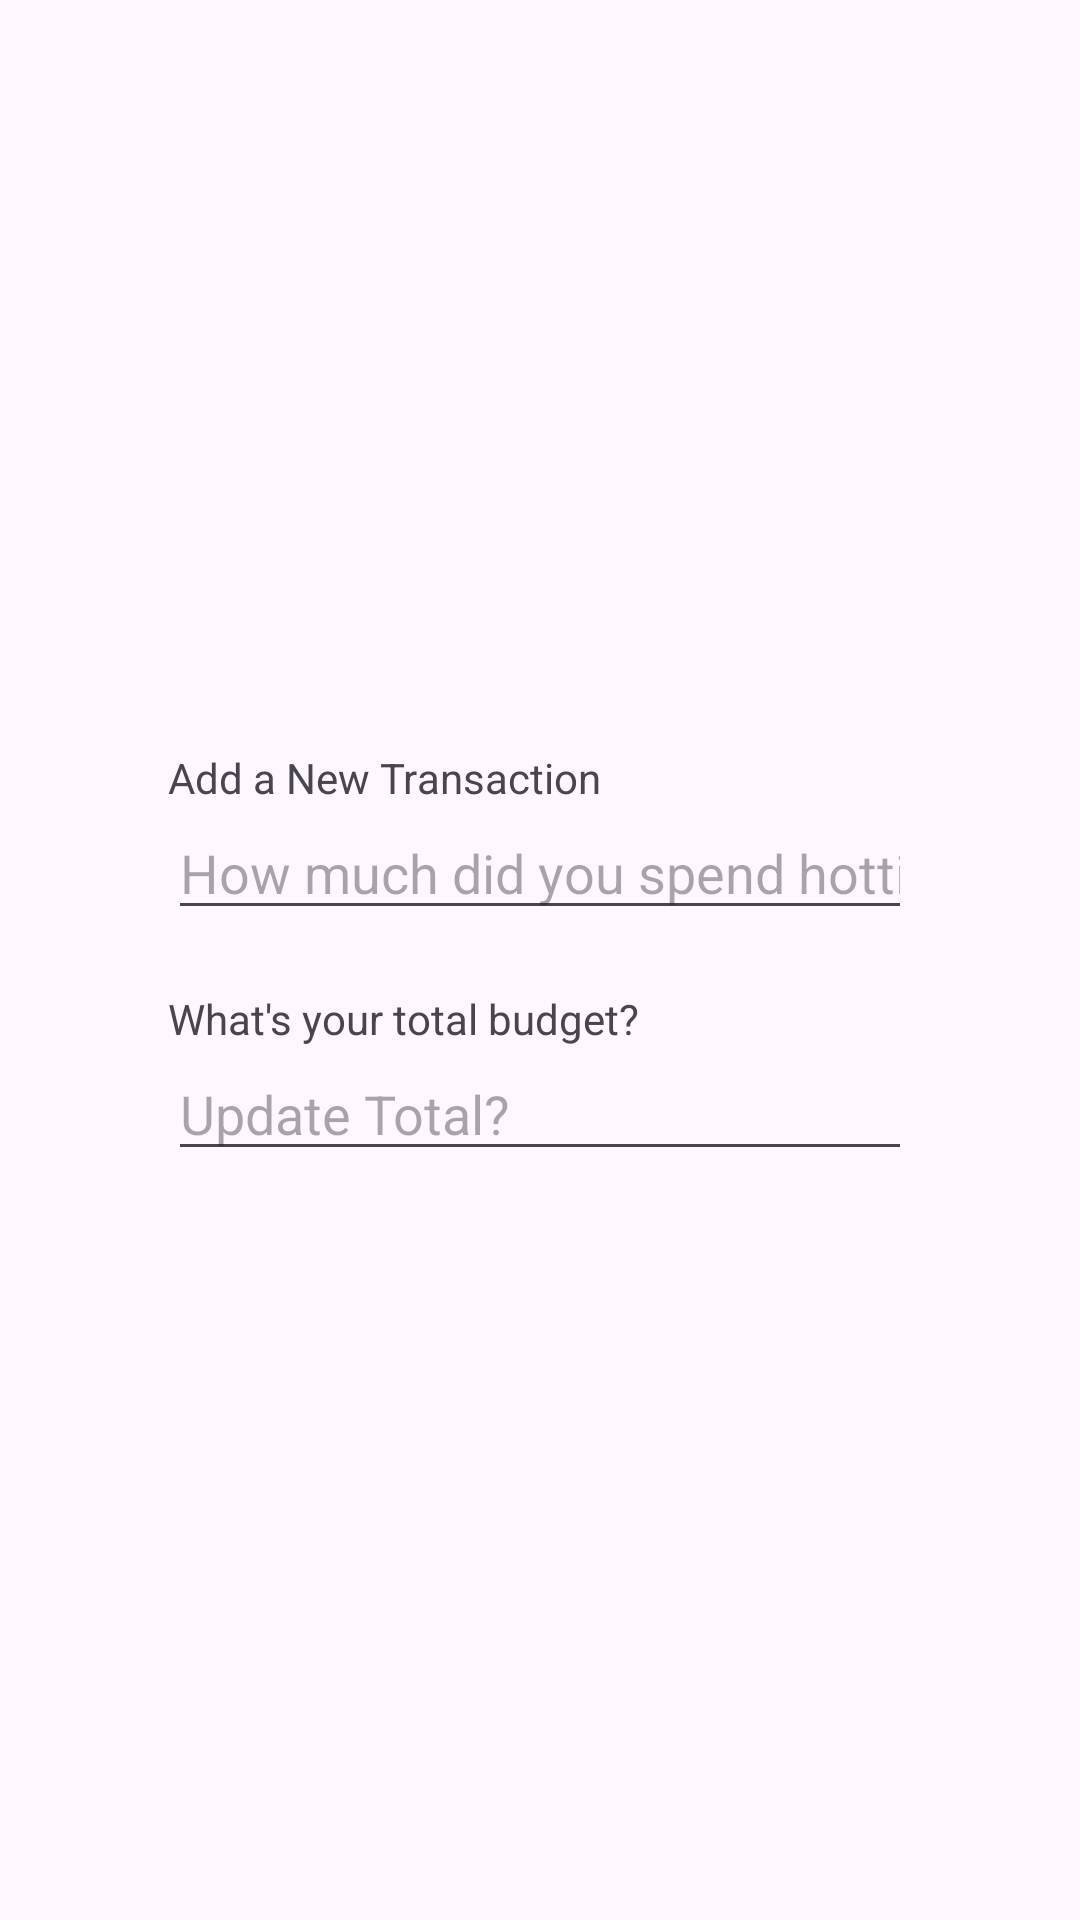

Produce the Android XML layout that renders to this screen, including the resource entries it uses.
<!-- AndroidManifest.xml: application theme Theme.BudgetBuddy3 -->
<!-- res/layout/modal_layout.xml -->
<RelativeLayout xmlns:android="http://schemas.android.com/apk/res/android"
    android:layout_width="match_parent"
    android:layout_height="wrap_content"
    android:padding="16dp">

    <LinearLayout
        android:layout_width="match_parent"
        android:layout_height="wrap_content"
        android:layout_centerInParent="true"
        android:orientation="vertical"
        android:padding="40dp">
        <TextView
            android:layout_width="wrap_content"
            android:layout_height="wrap_content"
            android:text="Add a New Transaction" />
        <EditText
            android:id="@+id/spent"
            android:layout_width="match_parent"
            android:layout_height="wrap_content"
            android:hint="How much did you spend hottie?"
            android:layout_marginBottom="20dp"
            android:inputType="numberDecimal"/>
        <TextView
            android:layout_width="wrap_content"
            android:layout_height="wrap_content"
            android:text="What's your total budget?" />
        <EditText
            android:id="@+id/total"
            android:layout_width="match_parent"
            android:layout_height="wrap_content"
            android:hint="Update Total?"
            android:inputType="numberDecimal"/>
    </LinearLayout>

</RelativeLayout>
<!-- resources referenced by this layout -->
<resources>
  <style name="Theme.BudgetBuddy3" parent="Theme.MaterialComponents.DayNight.DarkActionBar">
          
          <item name="colorPrimary">@color/purple_500</item>
          <item name="colorPrimaryVariant">@color/purple_700</item>
          <item name="colorOnPrimary">@color/white</item>
          
          <item name="colorSecondary">@color/teal_200</item>
          <item name="colorSecondaryVariant">@color/teal_700</item>
          <item name="colorOnSecondary">@color/black</item>
          
          <item name="android:statusBarColor">?attr/colorPrimaryVariant</item>
          
      </style>
  <!-- not gathered from this repository: default colours our renderer supplied (Android Studio template values) -->
  <color name="purple_500">#FF6200EE</color>
  <color name="purple_700">#FF3700B3</color>
  <color name="teal_200">#FF03DAC5</color>
  <color name="teal_700">#FF018786</color>
  <color name="black">#FF000000</color>
  <color name="white">#FFFFFFFF</color>
</resources>
